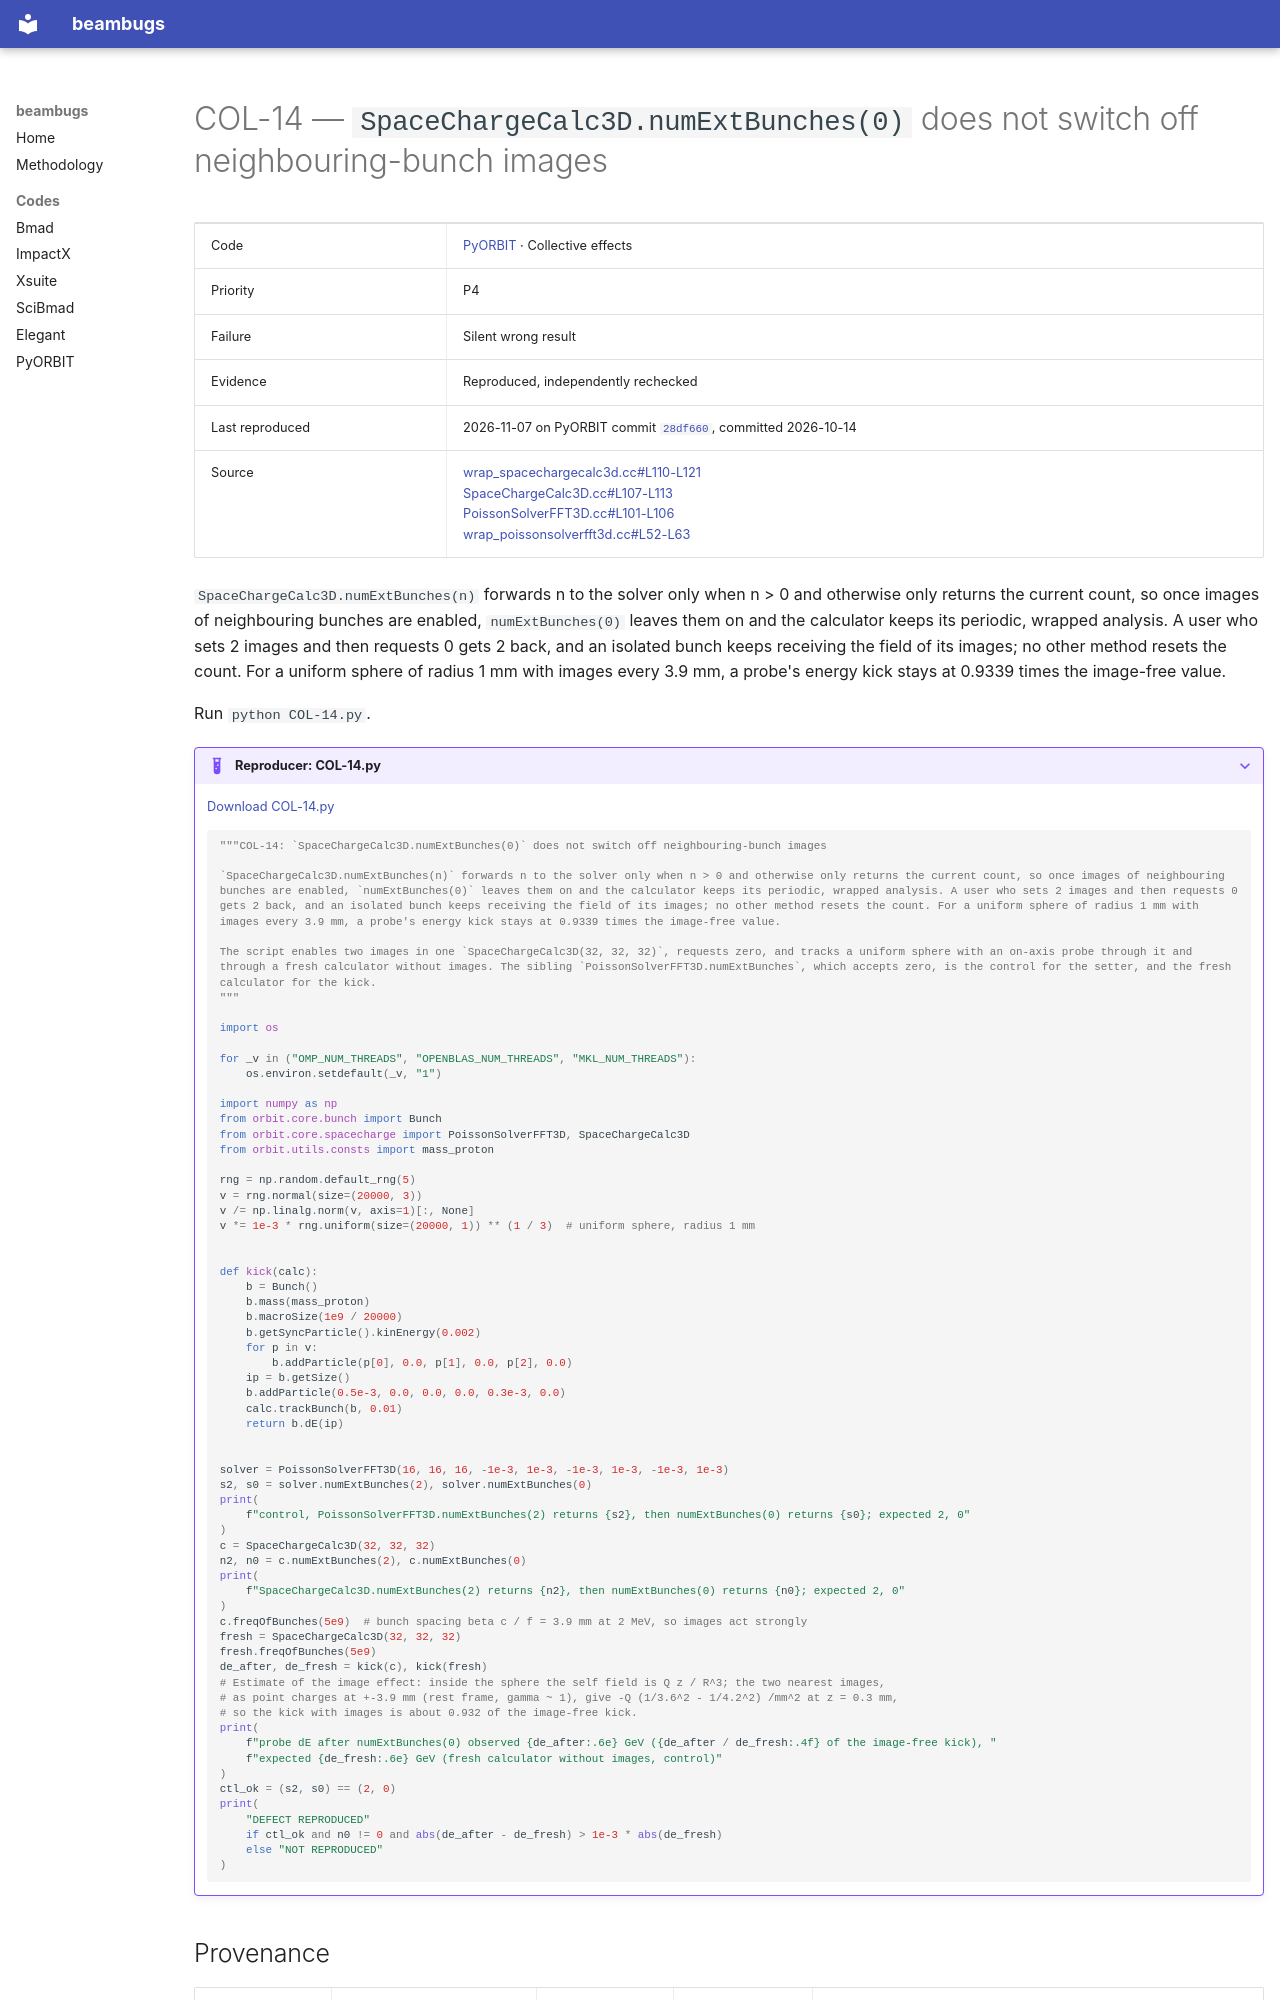

repository: nikitakuklev/beambugs · page: pyorbit/COL-14/index.html · generator: mkdocs

---
title: "COL-14: SpaceChargeCalc3D.numExtBunches(0) does not switch off neighbouring-bunch images"
hide:
  - toc
---

# COL-14 — `SpaceChargeCalc3D.numExtBunches(0)` does not switch off neighbouring-bunch images

| | |
|---|---|
| Code | [PyORBIT](../index.md) · Collective effects |
| Priority | P4 |
| Failure | Silent wrong result |
| Evidence | Reproduced, independently rechecked |
| Last reproduced | 2026-11-07 on PyORBIT commit [`28df660`](https://github.com/PyORBIT-Collaboration/PyORBIT3/commit/28df66018aeb), committed 2026-10-14 |
| Source | [wrap_spacechargecalc3d.cc#L110-L121](https://github.com/PyORBIT-Collaboration/PyORBIT3/blob/28df66018aebe4e2b780b9747f4a2d7b8430a5c0/src/spacecharge/wrap_spacechargecalc3d.cc#L110-L121)<br>[SpaceChargeCalc3D.cc#L107-L113](https://github.com/PyORBIT-Collaboration/PyORBIT3/blob/28df66018aebe4e2b780b9747f4a2d7b8430a5c0/src/spacecharge/SpaceChargeCalc3D.cc#L107-L113)<br>[PoissonSolverFFT3D.cc#L101-L106](https://github.com/PyORBIT-Collaboration/PyORBIT3/blob/28df66018aebe4e2b780b9747f4a2d7b8430a5c0/src/spacecharge/PoissonSolverFFT3D.cc#L101-L106)<br>[wrap_poissonsolverfft3d.cc#L52-L63](https://github.com/PyORBIT-Collaboration/PyORBIT3/blob/28df66018aebe4e2b780b9747f4a2d7b8430a5c0/src/spacecharge/wrap_poissonsolverfft3d.cc#L52-L63) |

`SpaceChargeCalc3D.numExtBunches(n)` forwards n to the solver only when n > 0 and otherwise only returns the current count, so once images of neighbouring bunches are enabled, `numExtBunches(0)` leaves them on and the calculator keeps its periodic, wrapped analysis. A user who sets 2 images and then requests 0 gets 2 back, and an isolated bunch keeps receiving the field of its images; no other method resets the count. For a uniform sphere of radius 1 mm with images every 3.9 mm, a probe's energy kick stays at 0.9339 times the image-free value.

Run `python COL-14.py`.

??? example "Reproducer: COL-14.py"

    [Download COL-14.py](COL-14.py)

    ```python
    """COL-14: `SpaceChargeCalc3D.numExtBunches(0)` does not switch off neighbouring-bunch images

    `SpaceChargeCalc3D.numExtBunches(n)` forwards n to the solver only when n > 0 and otherwise only returns the current count, so once images of neighbouring bunches are enabled, `numExtBunches(0)` leaves them on and the calculator keeps its periodic, wrapped analysis. A user who sets 2 images and then requests 0 gets 2 back, and an isolated bunch keeps receiving the field of its images; no other method resets the count. For a uniform sphere of radius 1 mm with images every 3.9 mm, a probe's energy kick stays at 0.9339 times the image-free value.

    The script enables two images in one `SpaceChargeCalc3D(32, 32, 32)`, requests zero, and tracks a uniform sphere with an on-axis probe through it and through a fresh calculator without images. The sibling `PoissonSolverFFT3D.numExtBunches`, which accepts zero, is the control for the setter, and the fresh calculator for the kick.
    """

    import os

    for _v in ("OMP_NUM_THREADS", "OPENBLAS_NUM_THREADS", "MKL_NUM_THREADS"):
        os.environ.setdefault(_v, "1")

    import numpy as np
    from orbit.core.bunch import Bunch
    from orbit.core.spacecharge import PoissonSolverFFT3D, SpaceChargeCalc3D
    from orbit.utils.consts import mass_proton

    rng = np.random.default_rng(5)
    v = rng.normal(size=(20000, 3))
    v /= np.linalg.norm(v, axis=1)[:, None]
    v *= 1e-3 * rng.uniform(size=(20000, 1)) ** (1 / 3)  # uniform sphere, radius 1 mm


    def kick(calc):
        b = Bunch()
        b.mass(mass_proton)
        b.macroSize(1e9 / 20000)
        b.getSyncParticle().kinEnergy(0.002)
        for p in v:
            b.addParticle(p[0], 0.0, p[1], 0.0, p[2], 0.0)
        ip = b.getSize()
        b.addParticle(0.5e-3, 0.0, 0.0, 0.0, 0.3e-3, 0.0)
        calc.trackBunch(b, 0.01)
        return b.dE(ip)
